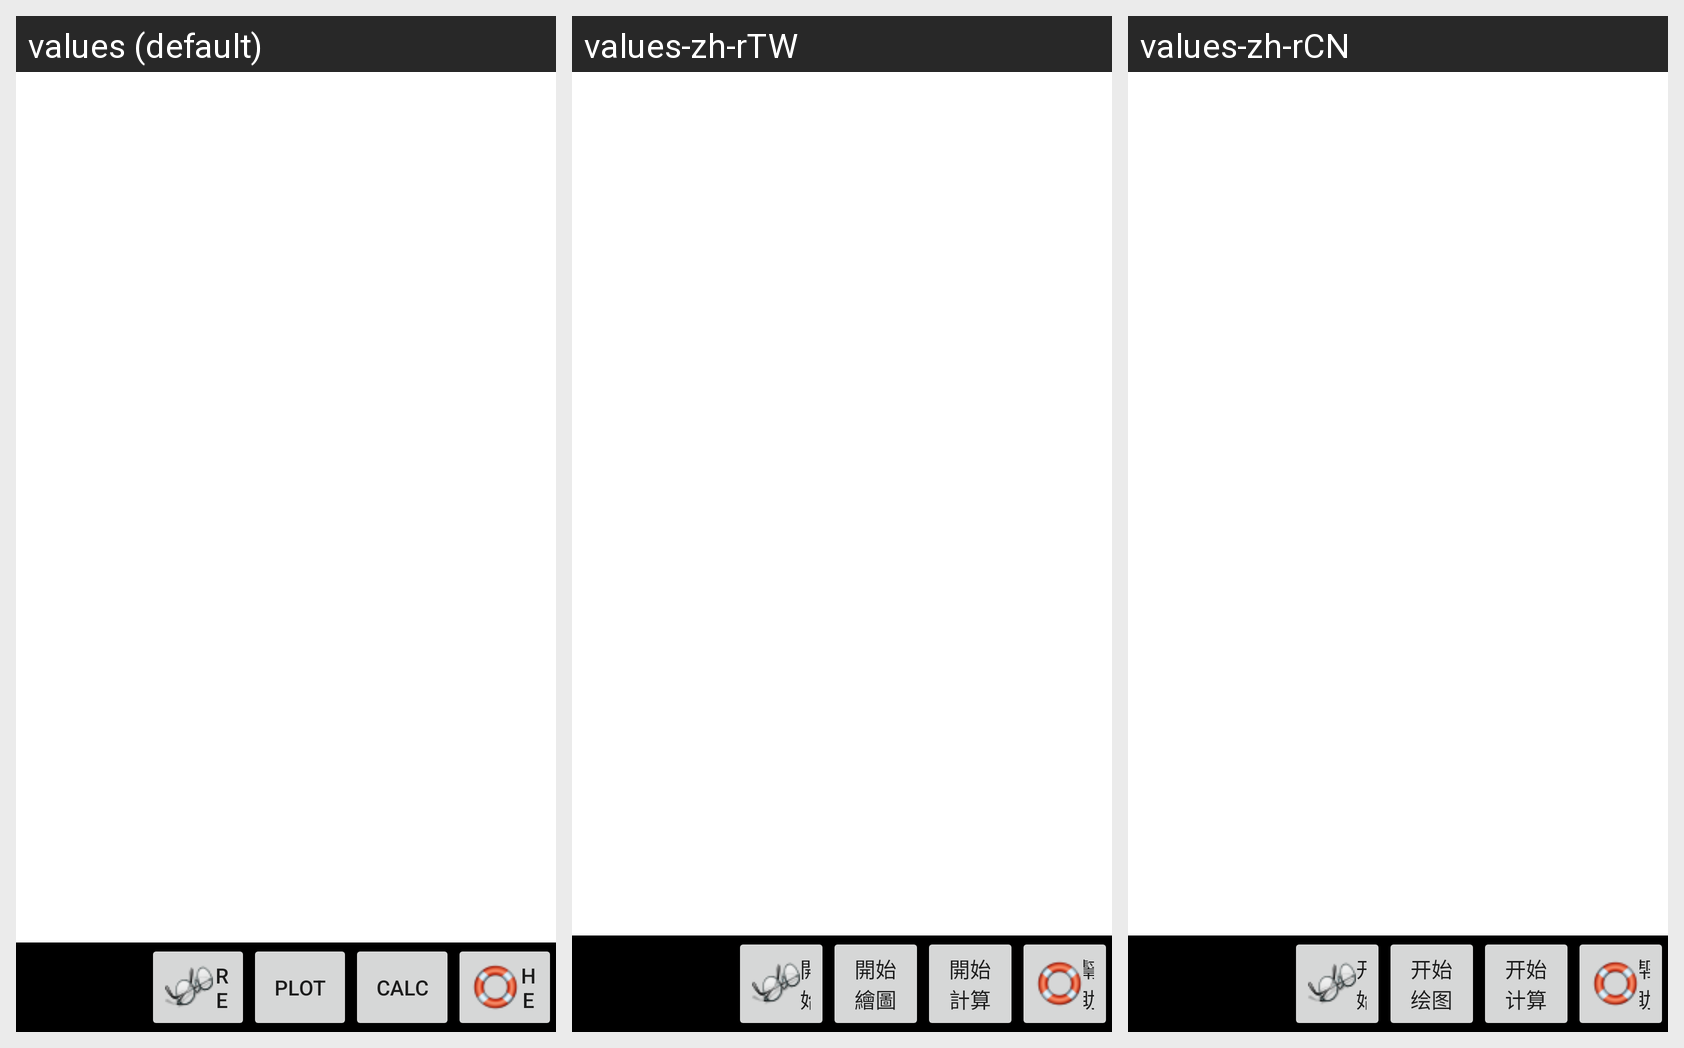

Strings drawn on this Android screen and how each of the app's shown locales translates them:
Android screen res/layout/quick_recog.xml rendered under 3 locales, left to right: values (default), values-zh-rTW, values-zh-rCN. Device: Nexus 5 (rendered at 1080×1920; each locale shown at half size, 540×960, under a caption strip naming it); theme Theme.MaterialComponents.DayNight.NoActionBar.
Strings drawn on this screen, with the default value and each locale's value (text and hints the layout hard-codes, and strings that could not be matched under every locale, appear in the picture but are not listed):

preview_start_to_recognize
  values: Read
  values-zh-rTW: 開始識別
  values-zh-rCN: 开始识别

preview_start_to_plot
  values: Plot
  values-zh-rTW: 開始繪圖
  values-zh-rCN: 开始绘图

preview_start_to_calculate
  values: Calc
  values-zh-rTW: 開始計算
  values-zh-rCN: 开始计算

help_button
  values: Help
  values-zh-rTW: 幫助
  values-zh-rCN: 帮助
